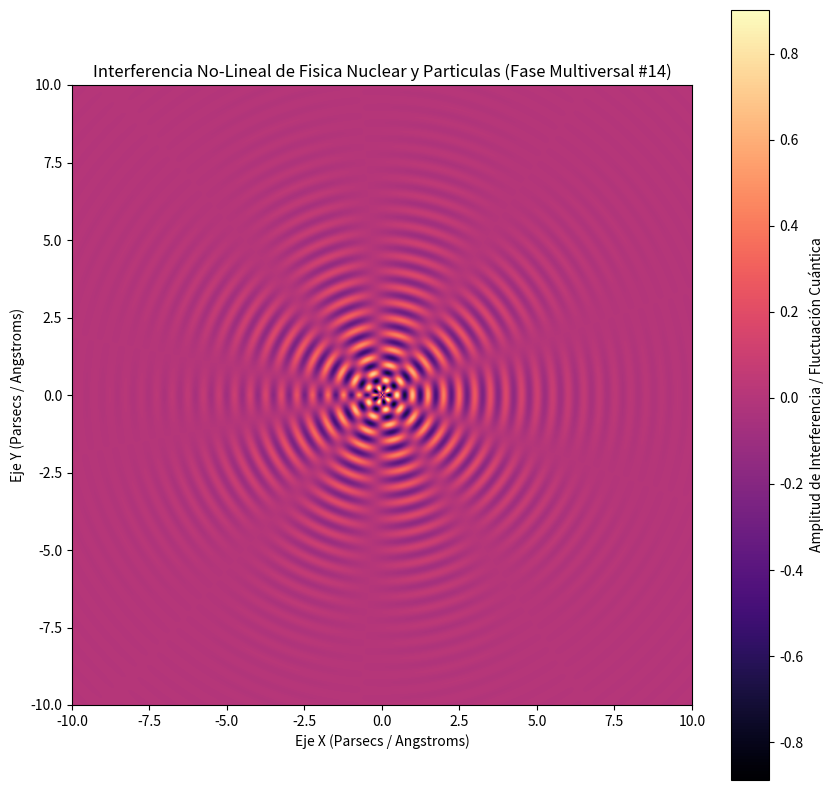

Generate this figure with matplotlib:
%matplotlib inline
# Simulación Multiversal: Fisica Nuclear y Particulas - Variante 14
import numpy as np
import matplotlib.pyplot as plt

# Parámetros Físicos No-Lineales
omega_1 = 12.481
omega_2 = 4.79
lambda_decay = 0.444
phase_shift = 1.789

x = np.linspace(-10, 10, 800)
y = np.linspace(-10, 10, 800)
X, Y = np.meshgrid(x, y)

# Dinámica de Fluidos / Campos Tensor-Escalares (Fase Multiversal)
R = np.sqrt(X**2 + Y**2) + 1e-5
Z = (np.sin(omega_1 * R + phase_shift) * np.cos(omega_2 * np.arctan2(Y, X))) * np.exp(-lambda_decay * R)

plt.figure(figsize=(10, 10))
plt.imshow(Z, cmap='magma', extent=[-10, 10, -10, 10], origin='lower')
plt.colorbar(label='Amplitud de Interferencia / Fluctuación Cuántica')
plt.title(r'Interferencia No-Lineal de Fisica Nuclear y Particulas (Fase Multiversal #14)')
plt.xlabel('Eje X (Parsecs / Angstroms)')
plt.ylabel('Eje Y (Parsecs / Angstroms)')
plt.show()
